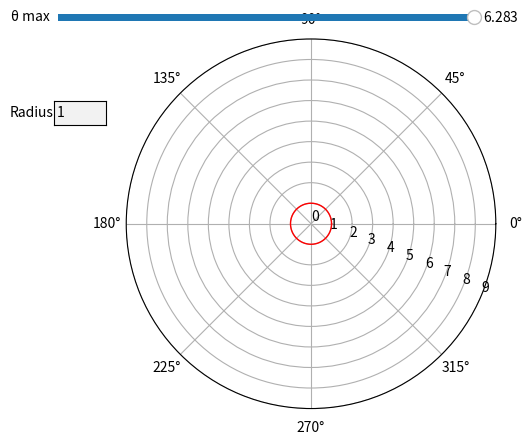

Python code for this plot:
import numpy as np
import matplotlib.pyplot as plt
from matplotlib.widgets import Button, RadioButtons, TextBox, Slider


##########################Functions############################
def theta_limits(max):
    global theta
    theta = np.linspace(0, max, 360)


def radial(box_input):
    globals()['radius'] = eval(box_input) * ((np.sin(theta) ** 2) + (np.cos(theta) ** 2))



def radius_limit(box_input):
    global polar_l
    ax.cla()
    radial(box_input)
    polar_l = ax.plot(theta, radius, color='red')


def theta_max(val):
    global theta, polar_l
    theta_limits(max_slider.val)
    polar_l = ax.plot(theta, radius, color='red')
    fig.canvas.draw_idle()



######################defining variables##################

ticks = np.arange(0, 10, 1)
min = 0
max = 2 * np.pi
theta_limits(max)
one = (np.sin(theta) ** 2) + (np.cos(theta) ** 2)
radial('1')
########################plotting##############################

fig, ax = plt.subplots(subplot_kw={'projection': 'polar'})
polar_l, = ax.plot(theta, one, lw=1, color='red')
ax.set_rmax(5)
ax.set_rticks(ticks)  # Less radial ticks
ax.set_rlabel_position(-22.5)  # Move radial labels away from plotted line
ax.grid(True)
fig.subplots_adjust(left=0.3, right=0.99)

#####################plotting boxes###################
ax_thetaMax = fig.add_axes([0.25, 0.91, 0.65, 0.03])
ax_radius = plt.axes([0.094 + 0.15, 0.7, 0.08, 0.05])

max_slider = Slider(ax=ax_thetaMax, label='θ max', valmin=0, valmax=(2 * np.pi), valinit=max)
radius_box = TextBox(ax_radius, 'Radius', initial='1')

#######################when interacted with####################


max_slider.on_changed(theta_max)

radius_box.on_submit(radius_limit)

plt.show()
